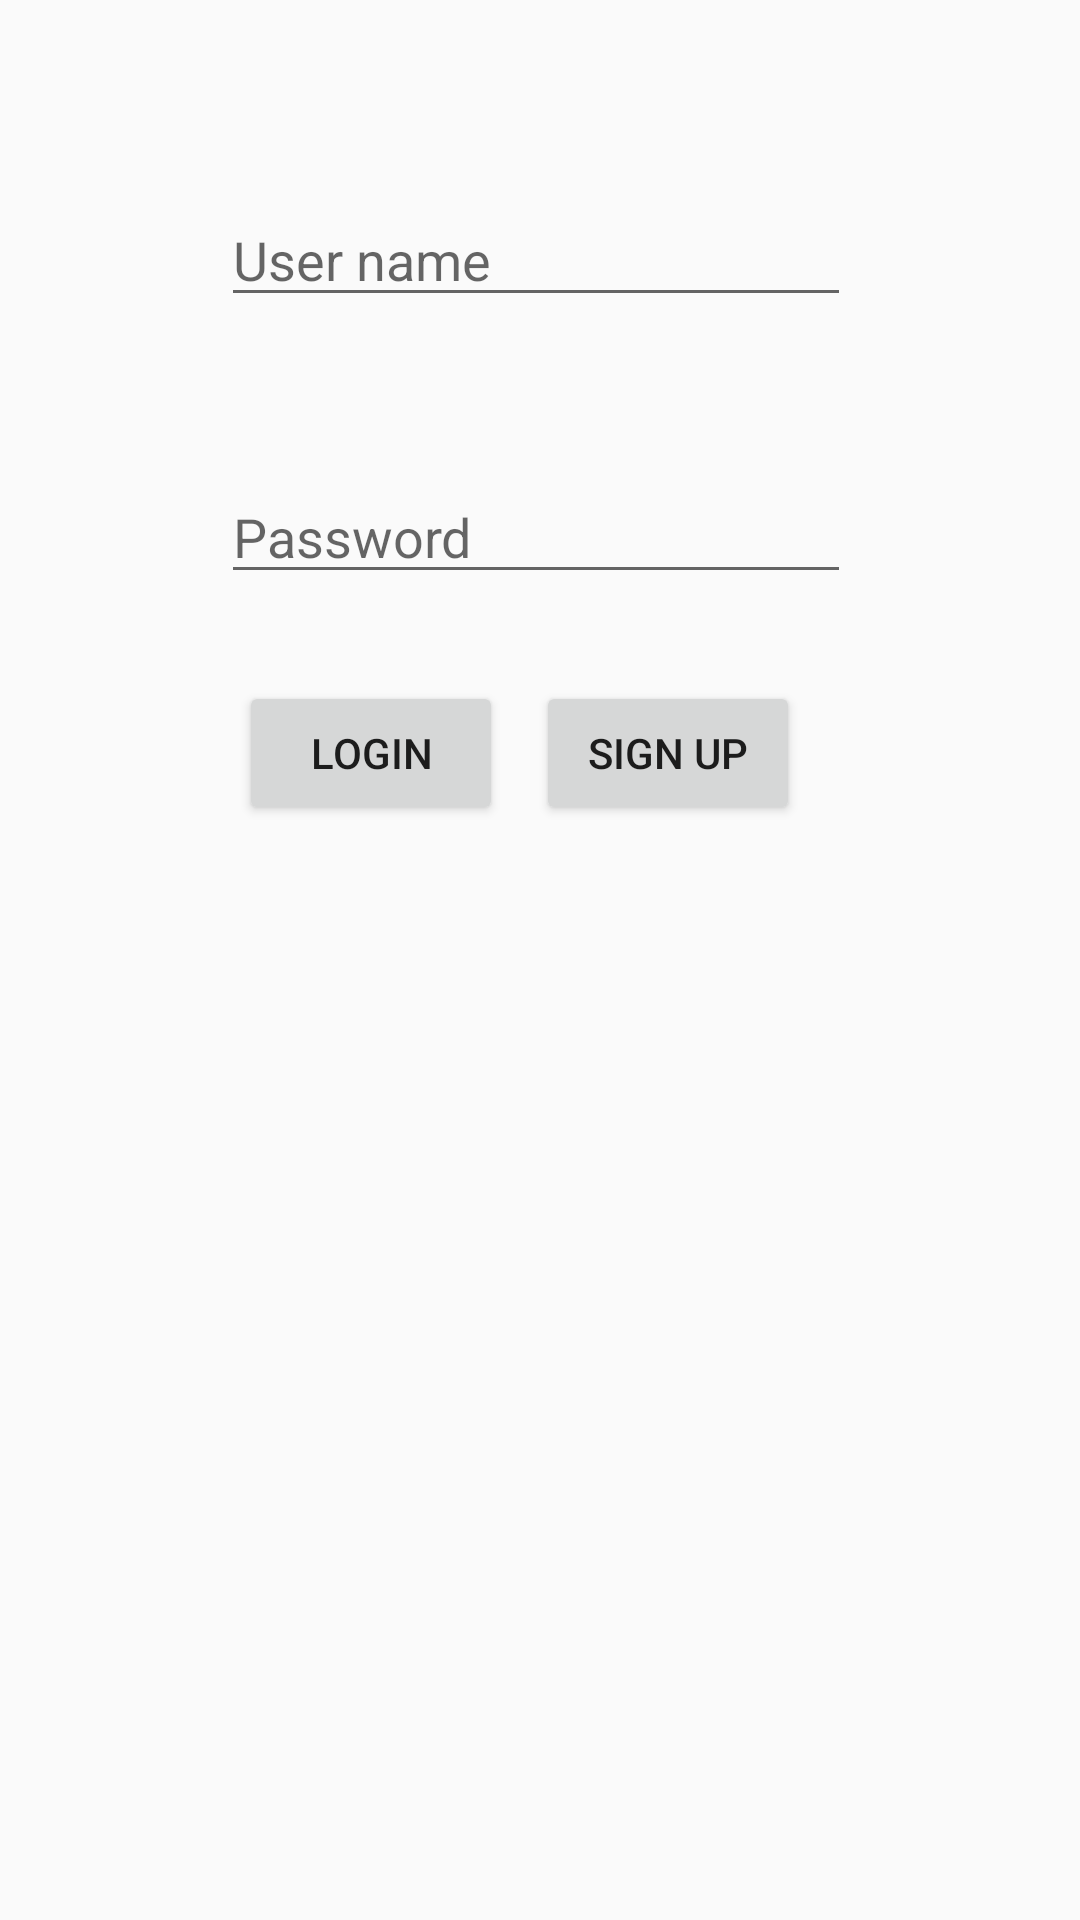

The Android layout XML behind this screen, and the referenced resources:
<!-- AndroidManifest.xml: application theme Theme.AppCompat.Light.NoActionBar -->
<!-- res/layout/activity_login_page.xml -->
<?xml version="1.0" encoding="utf-8"?>
<androidx.constraintlayout.widget.ConstraintLayout xmlns:android="http://schemas.android.com/apk/res/android"
    xmlns:app="http://schemas.android.com/apk/res-auto"
    xmlns:tools="http://schemas.android.com/tools"
    android:layout_width="match_parent"
    android:layout_height="match_parent"
    tools:context=".LoginPage">

    <EditText
        android:id="@+id/userNameBox"
        android:layout_width="wrap_content"
        android:layout_height="wrap_content"
        android:layout_marginBottom="51dp"
        android:autofillHints=""
        android:ems="10"
        android:hint="@string/user_name"
        android:inputType="textPersonName"
        app:layout_constraintBottom_toTopOf="@+id/passwordBox"
        app:layout_constraintStart_toStartOf="@+id/passwordBox"
        app:layout_constraintTop_toBottomOf="@+id/imageView2" />

    <EditText
        android:id="@+id/passwordBox"
        android:layout_width="wrap_content"
        android:layout_height="wrap_content"
        android:layout_marginBottom="29dp"
        android:autofillHints=""
        android:ems="10"
        android:hint="@string/password"
        android:inputType="textPassword"
        app:layout_constraintBottom_toTopOf="@+id/loginButton"
        app:layout_constraintEnd_toStartOf="@+id/signUpButton"
        app:layout_constraintStart_toStartOf="@+id/signUpButton"
        app:layout_constraintTop_toBottomOf="@+id/userNameBox" />

    <Button
        android:id="@+id/loginButton"
        android:layout_width="wrap_content"
        android:layout_height="wrap_content"
        android:layout_marginEnd="11dp"
        android:layout_marginRight="11dp"
        android:layout_marginBottom="365dp"
        android:text="@string/login"
        app:layout_constraintBottom_toBottomOf="parent"
        app:layout_constraintEnd_toStartOf="@+id/signUpButton"
        app:layout_constraintHorizontal_chainStyle="packed"
        app:layout_constraintStart_toStartOf="parent"
        app:layout_constraintTop_toBottomOf="@+id/passwordBox" />

    <Button
        android:id="@+id/signUpButton"
        android:layout_width="wrap_content"
        android:layout_height="wrap_content"
        android:layout_marginEnd="14dp"
        android:layout_marginRight="14dp"
        android:text="@string/sign_up"
        app:layout_constraintBaseline_toBaselineOf="@+id/loginButton"
        app:layout_constraintEnd_toEndOf="parent"
        app:layout_constraintStart_toEndOf="@+id/loginButton" />

    <ImageView
        android:id="@+id/imageView2"
        android:layout_width="170dp"
        android:layout_height="0dp"
        android:layout_marginTop="16dp"
        android:layout_marginBottom="47dp"
        android:contentDescription="@string/logo"
        app:layout_constraintBottom_toTopOf="@+id/userNameBox"
        app:layout_constraintEnd_toEndOf="parent"
        app:layout_constraintStart_toStartOf="parent"
        app:layout_constraintTop_toTopOf="parent"
        app:srcCompat="@drawable/phaicon1" />

</androidx.constraintlayout.widget.ConstraintLayout>
<!-- resources referenced by this layout -->
<resources>
  <string name="login">login</string>
  <string name="logo">logo</string>
  <string name="password">Password</string>
  <string name="sign_up">Sign Up</string>
  <string name="user_name">User name</string>
</resources>
